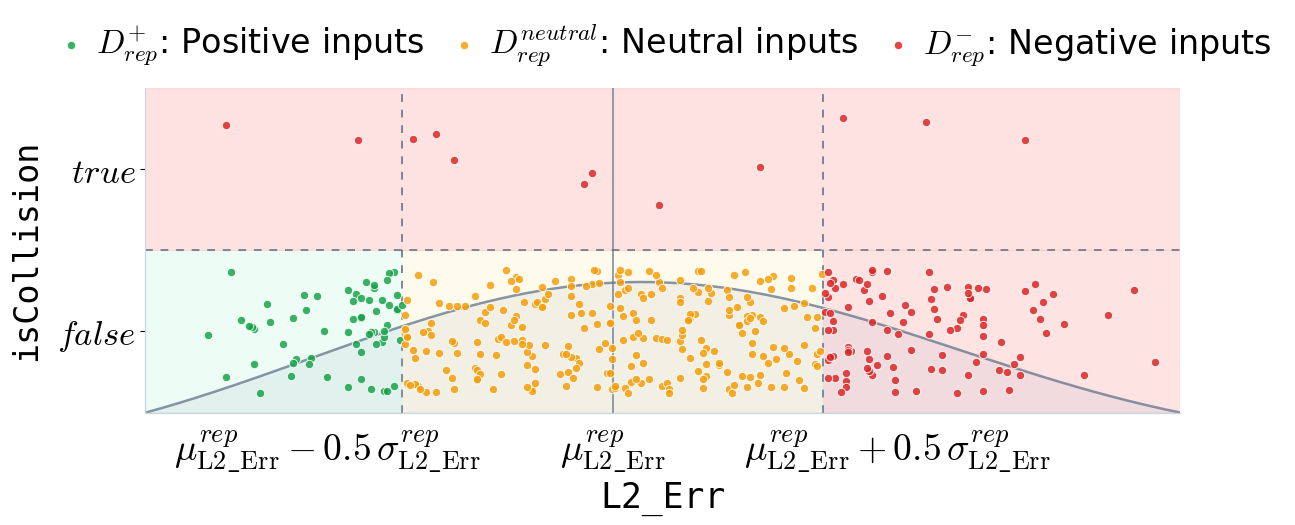

Reproduce this figure in Python.
import numpy as np
import matplotlib.pyplot as plt
from matplotlib.transforms import blended_transform_factory

plt.rcParams.update(
    {
        "font.family": "sans-serif",
        "font.sans-serif": ["Helvetica Neue", "Arial", "DejaVu Sans"],
        "mathtext.fontset": "cm",
        "axes.titlesize": 21,
        "axes.labelsize": 22,
        "xtick.labelsize": 20,
        "ytick.labelsize": 20,
        "legend.fontsize": 24,
        "figure.facecolor": "none",
        "axes.facecolor": "none",
        "axes.edgecolor": "#cbd5e1",
        "axes.linewidth": 0.9,
        "grid.color": "#e2e8f0",
        "grid.linewidth": 0.8,
    }
)

COLORS = {
    "positive": "#16a34a",
    "middle": "#f59e0b",
    "negative": "#dc2626",
    "threshold": "#64748b",
    "collision_zone": "#fecaca",
}

REGION_FILL = {
    "positive": "#ecfdf5",
    "middle": "#fffbeb",
    "negative": "#fee2e2",
}

THRESHOLD_LOWER = 0.55
THRESHOLD_UPPER = 1.45

FORMULA_LOWER = (
    r"$\mu_{\mathrm{L2\_Err}}^{\mathit{rep}}"
    r" - 0.5\,\sigma_{\mathrm{L2\_Err}}^{\mathit{rep}}$"
)
FORMULA_UPPER = (
    r"$\mu_{\mathrm{L2\_Err}}^{\mathit{rep}}"
    r" + 0.5\,\sigma_{\mathrm{L2\_Err}}^{\mathit{rep}}$"
)
FORMULA_MU = r"$\mu_{\mathrm{L2\_Err}}^{\mathit{rep}}$"

a, b = THRESHOLD_LOWER, THRESHOLD_UPPER
mu_schematic = (a + b) / 2
sigma_schematic = b - a

xmin = 0.0
xmax = mu_schematic + 1.35 * sigma_schematic
curve_y_max = 0.40
rng = np.random.default_rng(42)

Y_SPLIT = 0.5
Y_BOTTOM = 0.0
Y_TOP = 1.0


def windowed_normal(x, mu, sigma, x0, x1):
    """正态密度 × 窗口函数：左右端点在 x0/x1 处高度为 0。"""
    x = np.asarray(x, dtype=float)
    bell = np.exp(-0.5 * ((x - mu) / sigma) ** 2)
    half_span = (x1 - x0) / 2.0
    window = ((x - x0) * (x1 - x)) / (half_span**2)
    window = np.clip(window, 0.0, None)
    return bell * window


def curve_height(x):
    h = windowed_normal(x, mu_schematic, sigma_schematic, xmin, xmax)
    peak = windowed_normal(mu_schematic, mu_schematic, sigma_schematic, xmin, xmax)
    return curve_y_max * h / peak


no_collision_y_lo = 0.06
no_collision_y_hi = 0.44
collision_y_lo = 0.56
collision_y_hi = 0.94


def sample_no_collision_points(n_points):
    """x 方向按曲线高度加权；y 在 No collision 区域内均匀分散。"""
    x_grid = np.linspace(xmin, xmax, 400)
    weights = windowed_normal(
        x_grid, mu_schematic, sigma_schematic, xmin, xmax
    )
    weights /= weights.sum()

    xs = rng.choice(x_grid, size=n_points, p=weights)
    ys = rng.uniform(no_collision_y_lo, no_collision_y_hi, size=n_points)
    return xs, ys


# =========================
# 1. 示意数据
# =========================

n_no_collision = 420
n_collision = 12

l2_nc, y_nc = sample_no_collision_points(n_no_collision)
collisions_nc = np.zeros(n_no_collision, dtype=int)

x_grid = np.linspace(xmin, xmax, 400)
col_weights = windowed_normal(
    x_grid, mu_schematic, sigma_schematic, xmin, xmax
)
col_weights /= col_weights.sum()
l2_col = rng.choice(x_grid, size=n_collision, p=col_weights)
y_col = rng.uniform(collision_y_lo, collision_y_hi, size=n_collision)
collisions_col = np.ones(n_collision, dtype=int)

l2_errors = np.concatenate([l2_nc, l2_col])
y_positions = np.concatenate([y_nc, y_col])
collisions = np.concatenate([collisions_nc, collisions_col])

positive = (collisions == 0) & (l2_errors < a)
middle = (collisions == 0) & (l2_errors >= a) & (l2_errors < b)
negative = (collisions == 1) | (l2_errors >= b)

# =========================
# 2. 画图
# =========================

fig, ax = plt.subplots(figsize=(11.5, 5.6))
fig.patch.set_alpha(0)
ax.patch.set_alpha(0)
fig.subplots_adjust(left=0.08, right=0.98, top=0.90, bottom=0.32)

ymin, ymax = Y_BOTTOM, Y_TOP
no_collision_top = (Y_SPLIT - ymin) / (ymax - ymin)
label_transform = blended_transform_factory(ax.transData, ax.transAxes)

region_specs = [
    (xmin, a, REGION_FILL["positive"]),
    (a, b, REGION_FILL["middle"]),
    (b, xmax, REGION_FILL["negative"]),
]
for x0, x1, fill in region_specs:
    ax.axvspan(
        x0,
        x1,
        ymin=0.0,
        ymax=no_collision_top,
        color=fill,
        alpha=0.95,
        zorder=0,
    )

ax.axhspan(
    Y_SPLIT,
    Y_TOP,
    xmin=0.0,
    xmax=1.0,
    color=COLORS["collision_zone"],
    alpha=0.55,
    zorder=0,
)

for x in (a, b):
    ax.axvline(
        x,
        color=COLORS["threshold"],
        linestyle=(0, (4, 4)),
        linewidth=1.4,
        alpha=0.85,
        zorder=1,
    )

ax.axhline(
    Y_SPLIT,
    color=COLORS["threshold"],
    linestyle=(0, (4, 4)),
    linewidth=1.4,
    alpha=0.85,
    zorder=1,
)

curve_x = np.linspace(xmin, xmax, 400)
curve_y = curve_height(curve_x)
ax.fill_between(
    curve_x,
    Y_BOTTOM,
    curve_y,
    color="#94a3b8",
    alpha=0.12,
    zorder=1,
)
ax.plot(
    curve_x,
    curve_y,
    color=COLORS["threshold"],
    linewidth=1.8,
    alpha=0.75,
    zorder=2,
)

ax.axvline(
    mu_schematic,
    color=COLORS["threshold"],
    linestyle="-",
    linewidth=1.3,
    alpha=0.75,
    zorder=2,
)

scatter_style = dict(s=36, linewidth=0.7, zorder=4)
for mask, label, color in (
    (positive, r"$D_{\mathit{rep}}^{+}$: Positive inputs", COLORS["positive"]),
    (middle, r"$D_{\mathit{rep}}^{\mathit{neutral}}$: Neutral inputs", COLORS["middle"]),
    (negative, r"$D_{\mathit{rep}}^{-}$: Negative inputs", COLORS["negative"]),
):
    ax.scatter(
        l2_errors[mask],
        y_positions[mask],
        c=color,
        label=label,
        edgecolor="white",
        alpha=0.85,
        **scatter_style,
    )

formula_label_offset = 0.16
formula_specs = (
    (a - formula_label_offset, FORMULA_LOWER),
    (mu_schematic, FORMULA_MU),
    (b + formula_label_offset, FORMULA_UPPER),
)
for x_pos, formula in formula_specs:
    ax.text(
        x_pos,
        -0.05,
        formula,
        transform=label_transform,
        ha="center",
        va="top",
        fontsize=27,
        color="#000000",
    )

ax.text(
    0.5,
    -0.21,
    "L2_Err",
    transform=ax.transAxes,
    ha="center",
    va="top",
    fontsize=25,
    color="#000000",
    family="monospace",
)

ax.set_xlim(xmin, xmax)
ax.set_ylim(ymin, ymax)
ax.set_ylabel("isCollision", labelpad=10, fontfamily="monospace", fontsize=24)
ax.set_xticks([])
ax.tick_params(axis="x", which="both", bottom=False)
ax.tick_params(axis="y", labelsize=25)
ax.set_yticks([0.25, 0.75])
ax.set_yticklabels([r"$\mathit{false}$", r"$\mathit{true}$"])

legend = ax.legend(
    frameon=False,
    loc="lower center",
    bbox_to_anchor=(0.5, 1.02),
    ncol=3,
    alignment="center",
    columnspacing=0.7,
    handletextpad=0.25,
    handlelength=1.0,
    borderaxespad=0.0,
    labelspacing=0.9,
    fontsize=24,
)

for spine in ("top", "right"):
    ax.spines[spine].set_visible(False)
for spine in ("left", "bottom"):
    ax.spines[spine].set_color("#cbd5e1")

plt.savefig(
    "l2_collision_three_categories_polished.pdf",
    bbox_inches="tight",
    transparent=True,
)

plt.show()
